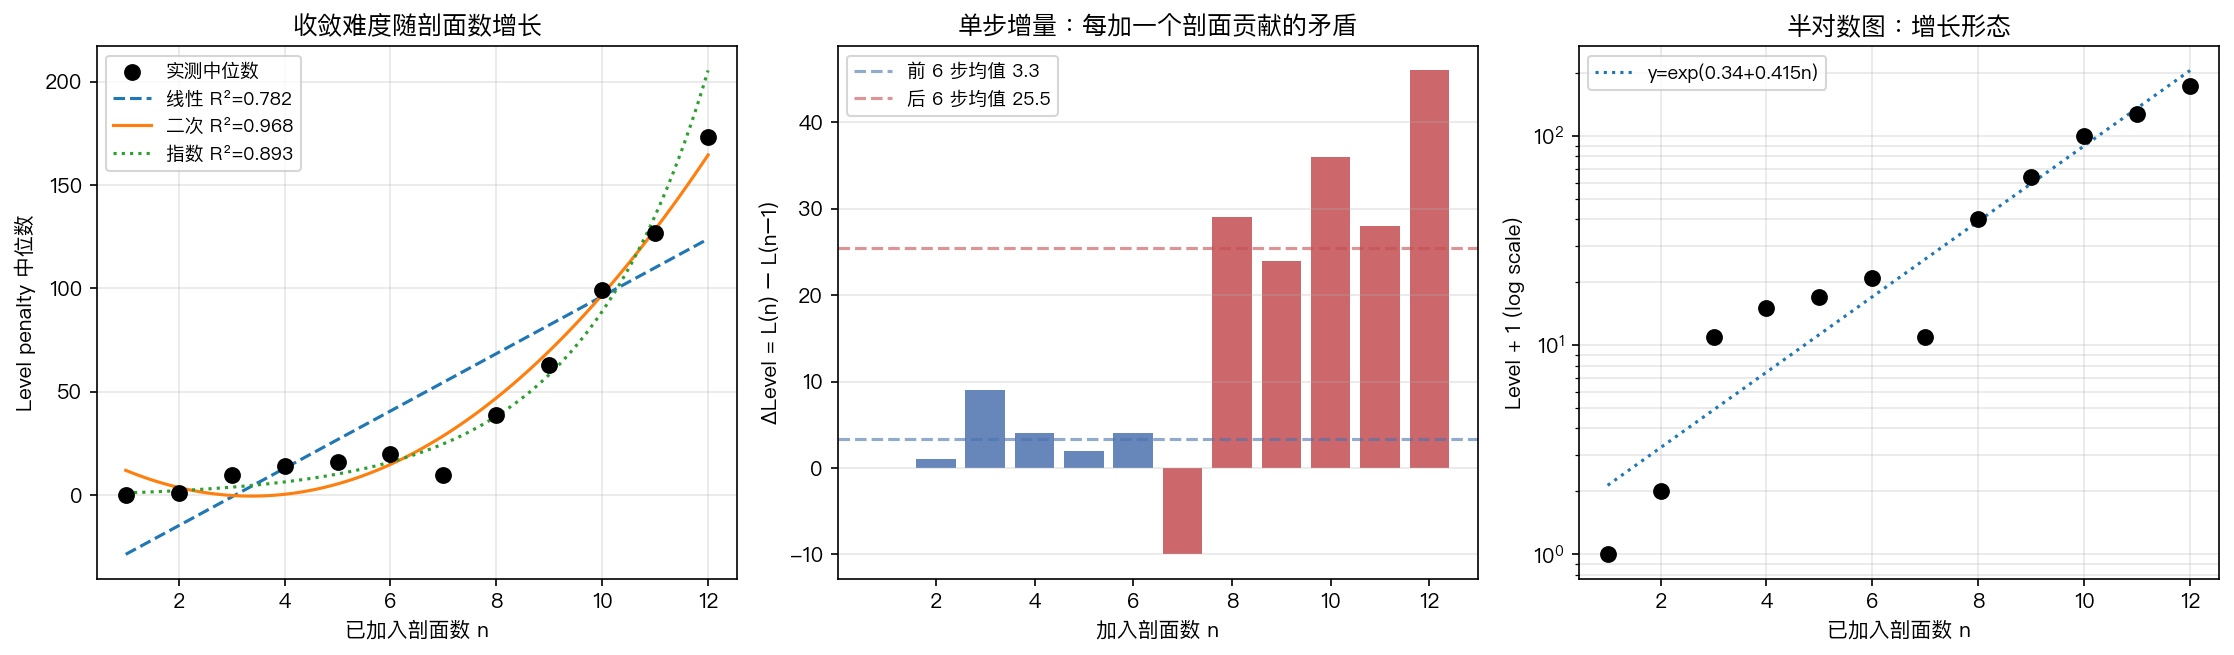

The file beside this chart, header and first rows:
n_sections, median_level, incremental_delta
1, 0.0, 0.0
2, 1.0, 1.0
3, 10.0, 9.0
4, 14.0, 4.0
5, 16.0, 2.0
6, 20.0, 4.0
7, 10.0, -10.0
8, 39.0, 29.0
9, 63.0, 24.0
10, 99.0, 36.0
11, 127.0, 28.0
12, 173.0, 46.0
model, params, R^2
linear  L = a + b·n, a=-42.424, b=13.860, 0.7818
quad    L = a + b·n + c·n², a=24.773, b=-14.939, c=2.215, 0.9682
exp     log(L+1) = a + b·n, a=0.345, b=0.415, 0.8933
Spearman ρ(n, L), 0.9580, 
